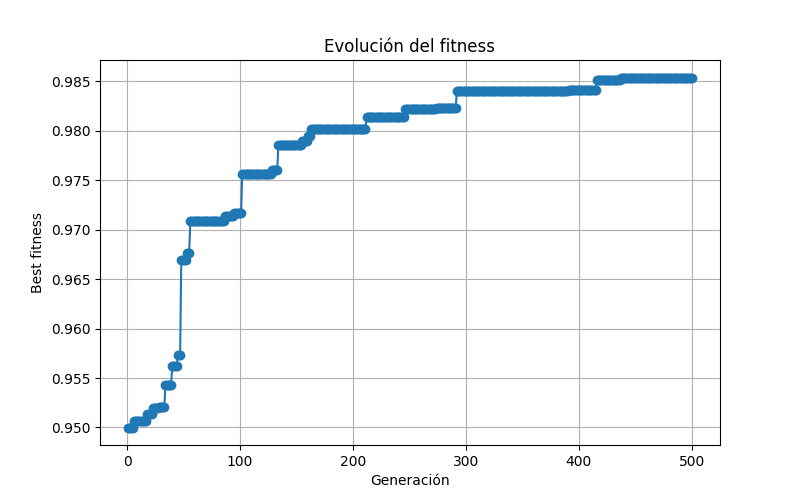

The table this chart was drawn from, first rows:
generation, best_fitness
0, 0.95
1, 0.95
2, 0.95
3, 0.95
4, 0.95
5, 0.9506
6, 0.9506
7, 0.9506
8, 0.9506
9, 0.9506
10, 0.9506
11, 0.9506
12, 0.9506
13, 0.9506
14, 0.9506
15, 0.9506
16, 0.9506
17, 0.9514
18, 0.9514
19, 0.9514
20, 0.9514
21, 0.9514
22, 0.9519
23, 0.9519
24, 0.9519
25, 0.9519
26, 0.9519
27, 0.9521
28, 0.9521
29, 0.9521
30, 0.9521
31, 0.9521
32, 0.9521
33, 0.9543
34, 0.9543
35, 0.9543
36, 0.9543
37, 0.9543
38, 0.9543
39, 0.9562
40, 0.9562
41, 0.9562
42, 0.9562
43, 0.9562
44, 0.9573
45, 0.9573
46, 0.9573
47, 0.967
48, 0.967
49, 0.967
50, 0.967
51, 0.967
52, 0.9677
53, 0.9677
54, 0.9677
55, 0.9709
56, 0.9709
57, 0.9709
58, 0.9709
59, 0.9709
... 440 more rows
